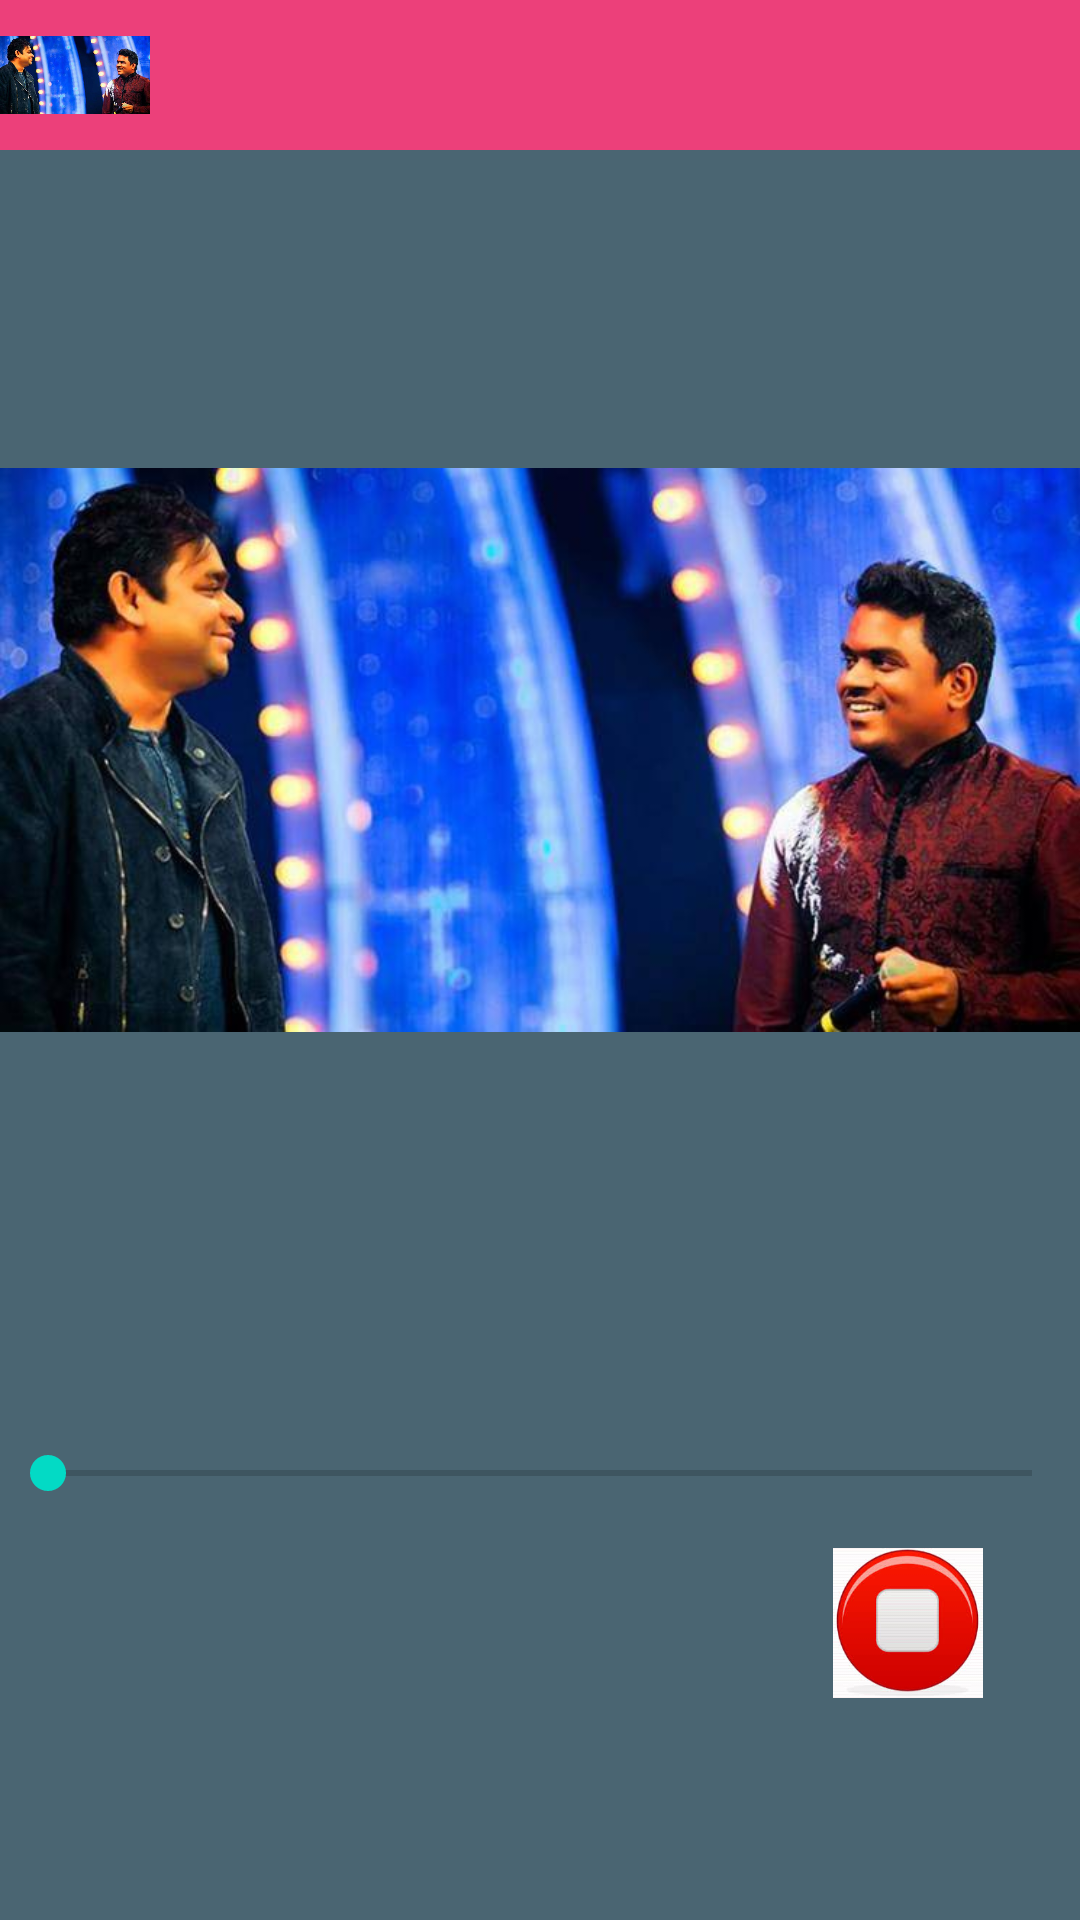

Layout XML and referenced resources for this Android screen:
<!-- AndroidManifest.xml: application theme AppTheme -->
<!-- res/layout/player.xml -->
<?xml version="1.0" encoding="utf-8"?>
<LinearLayout xmlns:android="http://schemas.android.com/apk/res/android"
    xmlns:tools="http://schemas.android.com/tools"
    android:layout_width="match_parent"
    android:layout_height="match_parent"
    android:background="#4A6572"
    android:orientation="vertical">
    <RelativeLayout
        android:layout_width="match_parent"
        android:layout_height="50dp"
        android:background="@color/folk_music">
        <ImageView
            android:id="@+id/image"
            style="@style/Image1style"
            android:src="@drawable/yuvandarr" />
        <TextView
            android:id="@+id/player_music"
            style="@style/playertext1"
            tools:text="music" />
        <TextView
            android:id="@+id/player_composer"
            style="@style/playertext2"
            tools:text="Composer" />
    </RelativeLayout>
    <ImageView
        android:layout_width="match_parent"
        android:layout_height="400dp"
        android:layout_gravity="center_horizontal"
        android:layout_marginBottom="@dimen/activity_vertical_margin"
        android:src="@drawable/yuvandarr" />

    <SeekBar
        android:layout_width="match_parent"
        android:layout_height="wrap_content"
        android:max="100"
        android:padding="@dimen/activity_vertical_margin"
        android:progress="0" />

    <LinearLayout
        android:layout_width="match_parent"
        android:layout_height="wrap_content"
        android:orientation="horizontal"
        android:paddingLeft="5dp">
        <ImageView
            android:layout_width="0dp"
            android:layout_height="50dp"
            android:layout_weight="1"
            android:src="@drawable/pause"/>
        <ImageView
            android:layout_width="0dp"
            android:layout_height="50dp"
            android:layout_marginLeft="5dp"
            android:layout_weight="1"
            android:src="@drawable/play"/>
        <ImageView
            android:layout_width="0dp"
            android:layout_height="50dp"
            android:layout_marginLeft="5dp"
            android:layout_weight="1"
            android:src="@drawable/stop"/>
    </LinearLayout>

</LinearLayout>
<!-- resources referenced by this layout -->
<resources>
  <color name="folk_music">#EC407A</color>
  <dimen name="activity_vertical_margin">16dp</dimen>
  <!-- drawable stop: jpg bitmap (drawable, 8156 bytes) -->
  <!-- drawable yuvandarr: jpg bitmap (drawable, 40151 bytes) -->
  <style name="Image1style">
          <item name="android:layout_width">50dp</item>
          <item name="android:layout_height">match_parent</item>
          <item name="android:layout_alignParentTop">true</item>
          <item name="android:layout_alignParentLeft">true</item>
      </style>
  <style name="playertext1">
          <item name="android:layout_width">wrap_content</item>
          <item name="android:layout_height">wrap_content</item>
          <item name="android:layout_toRightOf">@id/image</item>
          <item name="android:paddingLeft">@dimen/playertextpading</item>
          <item name="android:paddingTop">@dimen/playertextpading</item>
          <item name="android:textSize">@dimen/playertext1</item>
          <item name="android:textStyle">bold</item>
      </style>
  <style name="playertext2">
          <item name="android:layout_width">wrap_content</item>
          <item name="android:layout_height">wrap_content</item>
          <item name="android:layout_below">@id/player_music</item>
          <item name="android:layout_toRightOf">@id/image</item>
          <item name="android:paddingLeft">@dimen/playertextpading</item>
          <item name="android:paddingTop">@dimen/playertextpading</item>
          <item name="android:textSize">@dimen/playertext1</item>
          <item name="android:textStyle">bold</item>
      </style>
  <style name="AppTheme" parent="Theme.AppCompat.Light.DarkActionBar">
          
          <item name="colorPrimary">@color/colorPrimary</item>
          <item name="colorPrimaryDark">@color/colorPrimaryDark</item>
          <item name="colorAccent">@color/colorAccent</item>
      </style>
  <dimen name="playertextpading">5dp</dimen>
  <dimen name="playertext1">10sp</dimen>
  <color name="colorPrimary">#6200EE</color>
  <color name="colorPrimaryDark">#3700B3</color>
  <color name="colorAccent">#03DAC5</color>
</resources>
